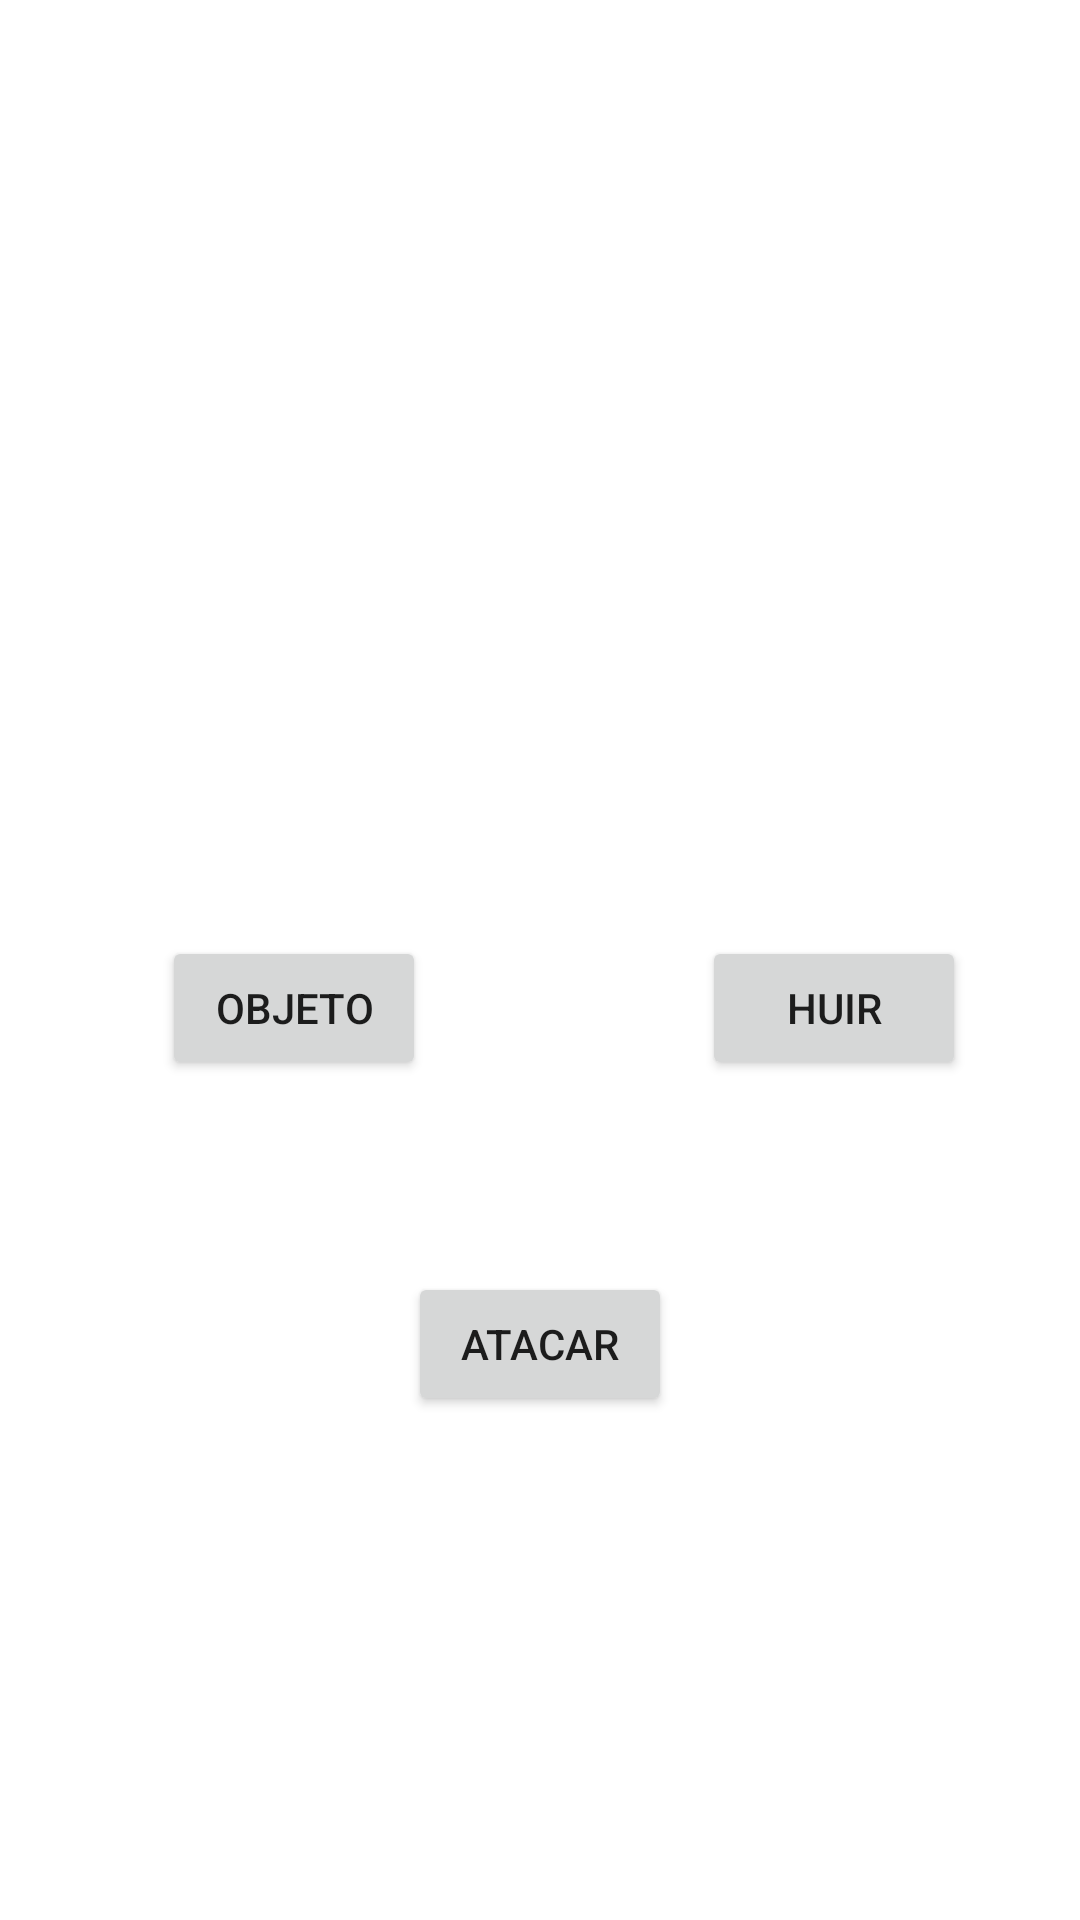

Android layout source for this screen:
<!-- AndroidManifest.xml: application theme Theme.PantallaClases -->
<!-- res/layout/activity_fight.xml -->
<?xml version="1.0" encoding="utf-8"?>
<androidx.constraintlayout.widget.ConstraintLayout xmlns:android="http://schemas.android.com/apk/res/android"
    xmlns:app="http://schemas.android.com/apk/res-auto"
    xmlns:tools="http://schemas.android.com/tools"
    android:layout_width="match_parent"
    android:layout_height="match_parent"
    tools:context=".FightActivity">

    <ImageView
        android:id="@+id/EnemigoFoto"
        android:layout_width="wrap_content"
        android:layout_height="wrap_content"
        app:layout_constraintBottom_toBottomOf="parent"
        app:layout_constraintEnd_toEndOf="parent"
        app:layout_constraintStart_toStartOf="@+id/guideline3"
        app:layout_constraintTop_toTopOf="parent"
        app:layout_constraintVertical_bias="0.05"
        tools:srcCompat="@tools:sample/avatars" />

    <ImageView
        android:id="@+id/PersonaFoto"
        android:layout_width="wrap_content"
        android:layout_height="wrap_content"
        app:layout_constraintBottom_toBottomOf="parent"
        app:layout_constraintEnd_toStartOf="@+id/guideline3"
        app:layout_constraintStart_toStartOf="parent"
        app:layout_constraintTop_toTopOf="parent"
        app:layout_constraintVertical_bias="0.05"
        tools:srcCompat="@tools:sample/avatars" />

    <androidx.constraintlayout.widget.Guideline
        android:id="@+id/guideline3"
        android:layout_width="wrap_content"
        android:layout_height="wrap_content"
        android:orientation="vertical"
        app:layout_constraintGuide_begin="196dp" />

    <Button
        android:id="@+id/HuirButton"
        android:layout_width="wrap_content"
        android:layout_height="wrap_content"
        android:text="Huir"
        app:layout_constraintBottom_toBottomOf="parent"
        app:layout_constraintEnd_toEndOf="parent"
        app:layout_constraintStart_toStartOf="@+id/guideline3"
        app:layout_constraintTop_toBottomOf="@+id/EnemigoFoto" />

    <Button
        android:id="@+id/ObjetoButton"
        android:layout_width="wrap_content"
        android:layout_height="wrap_content"
        android:text="Objeto"
        app:layout_constraintBottom_toBottomOf="parent"
        app:layout_constraintEnd_toStartOf="@+id/guideline3"
        app:layout_constraintStart_toStartOf="parent"
        app:layout_constraintTop_toBottomOf="@+id/PersonaFoto" />

    <Button
        android:id="@+id/AtacarButton"
        android:layout_width="wrap_content"
        android:layout_height="wrap_content"
        android:text="Atacar"
        app:layout_constraintBottom_toBottomOf="parent"
        app:layout_constraintEnd_toEndOf="parent"
        app:layout_constraintStart_toStartOf="parent"
        app:layout_constraintTop_toBottomOf="@+id/EnemigoFoto"
        app:layout_constraintVertical_bias="0.7" />
</androidx.constraintlayout.widget.ConstraintLayout>
<!-- resources referenced by this layout -->
<resources>
  <style name="Theme.PantallaClases" parent="Theme.MaterialComponents.DayNight.NoActionBar">
          
          <item name="colorPrimary">@color/purple_500</item>
          <item name="colorPrimaryVariant">@color/purple_700</item>
          <item name="colorOnPrimary">@color/white</item>
          
          <item name="colorSecondary">@color/teal_200</item>
          <item name="colorSecondaryVariant">@color/teal_700</item>
          <item name="colorOnSecondary">@color/black</item>
          
          <item name="android:statusBarColor">?attr/colorPrimaryVariant</item>
          
      </style>
  <!-- not gathered from this repository: default colours our renderer supplied (Android Studio template values) -->
  <color name="purple_500">#FF6200EE</color>
  <color name="purple_700">#FF3700B3</color>
  <color name="teal_200">#FF03DAC5</color>
  <color name="teal_700">#FF018786</color>
  <color name="black">#FF000000</color>
  <color name="white">#FFFFFFFF</color>
</resources>
